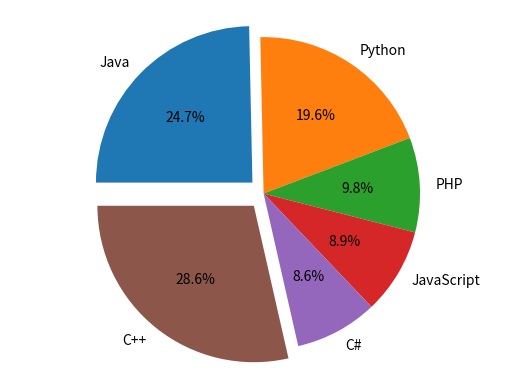

Write Python code to recreate this figure. (Note: this script raises an exception after producing the figure.)
import matplotlib.pyplot as plt

languages = 'Java', 'Python', 'PHP', 'JavaScript', 'C#', 'C++'

popularity = [22.2, 17.6, 8.8, 8, 7.7, 25.7]

colors = ["#1f77b4", "#ff7f0e", "#2ca02c", "#d62728", "#9467bd", "#8c564b"]

explode = (0.1, 0, 0, 0, 0, 0.1)

plt.pie(popularity, labels=languages, colors=colors, autopct='%1.1f%%', startangle=180, explode=explode,
        counterclock=False)
plt.axis('equal')
plt.title(s='Popularity of Programming Language\nWorldwide, Oct 2017 compared to a year ago', bbox={'facecolor':'0.8', 'pad':5})
plt.show()
